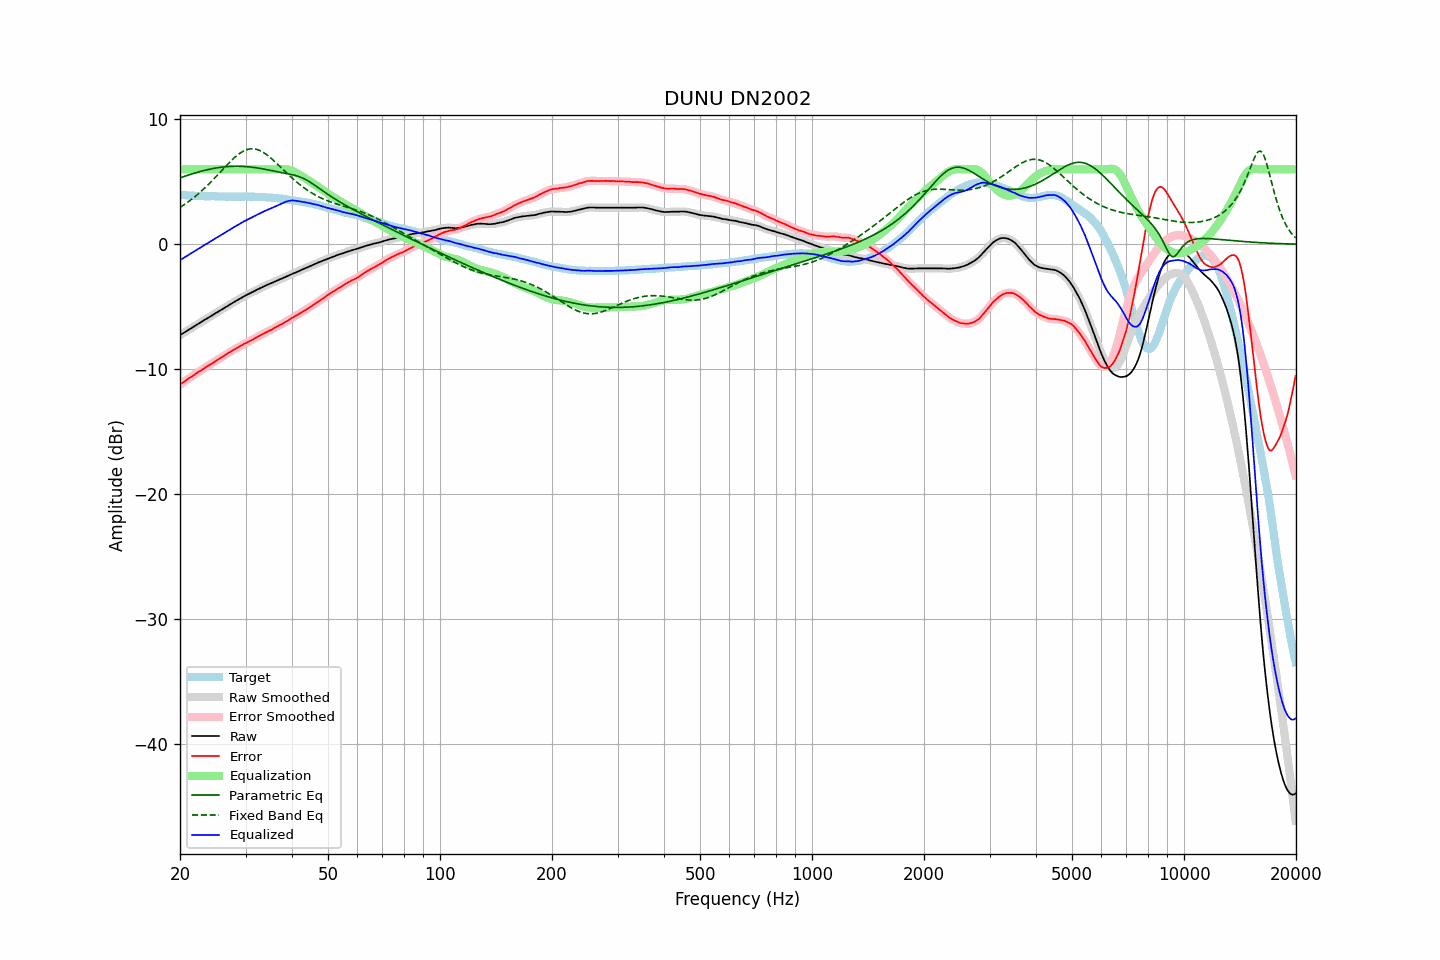

Data behind this chart, as committed beside it:
frequency, raw, error, smoothed, error_smoothed, equalization, parametric_eq, fixed_band_eq, equalized_raw, equalized_smoothed, target
20.00, -7.28, -11.24, -7.28, -11.24, 6.00, 5.31, 2.95, -1.28, -1.28, 3.96
20.20, -7.20, -11.14, -7.20, -11.15, 6.00, 5.36, 3.03, -1.20, -1.20, 3.94
20.40, -7.12, -11.05, -7.12, -11.06, 6.00, 5.40, 3.12, -1.12, -1.12, 3.93
20.61, -7.04, -10.98, -7.04, -10.97, 6.00, 5.45, 3.20, -1.04, -1.04, 3.93
20.81, -6.96, -10.87, -6.96, -10.87, 6.00, 5.49, 3.29, -0.96, -0.96, 3.91
21.02, -6.88, -10.78, -6.88, -10.79, 6.00, 5.53, 3.39, -0.88, -0.88, 3.90
21.23, -6.80, -10.69, -6.80, -10.70, 6.00, 5.57, 3.48, -0.80, -0.80, 3.89
21.44, -6.72, -10.62, -6.72, -10.62, 6.00, 5.62, 3.58, -0.72, -0.72, 3.90
21.66, -6.64, -10.53, -6.65, -10.53, 6.00, 5.66, 3.68, -0.64, -0.65, 3.89
21.87, -6.57, -10.45, -6.57, -10.45, 6.00, 5.69, 3.78, -0.57, -0.57, 3.88
22.09, -6.49, -10.36, -6.49, -10.36, 6.00, 5.73, 3.89, -0.49, -0.49, 3.87
22.31, -6.41, -10.28, -6.41, -10.27, 6.00, 5.77, 4.00, -0.41, -0.41, 3.87
22.54, -6.32, -10.18, -6.33, -10.19, 6.00, 5.81, 4.11, -0.32, -0.33, 3.86
22.76, -6.24, -10.11, -6.24, -10.10, 6.00, 5.84, 4.22, -0.24, -0.24, 3.87
22.99, -6.16, -10.02, -6.16, -10.02, 6.00, 5.87, 4.34, -0.16, -0.16, 3.86
23.22, -6.08, -9.93, -6.08, -9.93, 6.00, 5.91, 4.46, -0.08, -0.08, 3.85
23.45, -6.00, -9.85, -6.01, -9.85, 6.00, 5.94, 4.58, -0.00, -0.01, 3.85
23.69, -5.93, -9.78, -5.93, -9.77, 6.00, 5.97, 4.70, 0.07, 0.07, 3.84
23.92, -5.85, -9.70, -5.85, -9.70, 6.00, 6.00, 4.83, 0.15, 0.15, 3.84
24.16, -5.77, -9.62, -5.77, -9.62, 6.00, 6.02, 4.96, 0.23, 0.23, 3.84
24.40, -5.69, -9.54, -5.69, -9.54, 6.00, 6.05, 5.09, 0.31, 0.31, 3.85
24.65, -5.61, -9.47, -5.61, -9.46, 6.00, 6.07, 5.23, 0.39, 0.39, 3.85
24.89, -5.53, -9.37, -5.53, -9.38, 6.00, 6.10, 5.36, 0.47, 0.47, 3.84
25.14, -5.45, -9.28, -5.45, -9.29, 6.00, 6.12, 5.50, 0.55, 0.55, 3.83
25.39, -5.38, -9.21, -5.38, -9.20, 6.00, 6.14, 5.64, 0.62, 0.62, 3.83
25.65, -5.30, -9.12, -5.30, -9.12, 6.00, 6.16, 5.77, 0.70, 0.70, 3.82
25.91, -5.22, -9.04, -5.22, -9.05, 6.00, 6.17, 5.91, 0.78, 0.78, 3.82
26.16, -5.14, -8.97, -5.14, -8.96, 6.00, 6.19, 6.05, 0.86, 0.86, 3.83
26.43, -5.06, -8.88, -5.06, -8.88, 6.00, 6.20, 6.19, 0.94, 0.94, 3.82
26.69, -4.98, -8.80, -4.98, -8.80, 6.00, 6.21, 6.32, 1.02, 1.02, 3.82
26.96, -4.90, -8.72, -4.91, -8.72, 6.00, 6.22, 6.46, 1.10, 1.09, 3.81
27.23, -4.83, -8.64, -4.83, -8.64, 6.00, 6.23, 6.59, 1.17, 1.17, 3.80
27.50, -4.75, -8.55, -4.75, -8.56, 6.00, 6.24, 6.71, 1.25, 1.25, 3.80
27.77, -4.67, -8.48, -4.68, -8.48, 6.00, 6.24, 6.84, 1.33, 1.32, 3.81
28.05, -4.60, -8.41, -4.60, -8.41, 6.00, 6.25, 6.95, 1.40, 1.40, 3.81
28.33, -4.52, -8.33, -4.53, -8.34, 6.00, 6.25, 7.06, 1.48, 1.47, 3.81
28.62, -4.45, -8.26, -4.45, -8.26, 6.00, 6.25, 7.17, 1.55, 1.55, 3.81
28.90, -4.38, -8.20, -4.38, -8.19, 6.00, 6.24, 7.26, 1.62, 1.62, 3.82
29.19, -4.30, -8.12, -4.30, -8.12, 6.00, 6.24, 7.35, 1.70, 1.70, 3.81
29.48, -4.23, -8.04, -4.23, -8.04, 6.00, 6.24, 7.43, 1.77, 1.77, 3.81
29.78, -4.15, -7.96, -4.15, -7.97, 6.00, 6.23, 7.49, 1.85, 1.85, 3.81
30.08, -4.08, -7.91, -4.09, -7.91, 6.00, 6.22, 7.55, 1.92, 1.91, 3.83
30.38, -4.02, -7.84, -4.02, -7.84, 6.00, 6.21, 7.59, 1.98, 1.98, 3.82
30.68, -3.96, -7.78, -3.96, -7.78, 6.00, 6.20, 7.62, 2.04, 2.04, 3.82
30.99, -3.89, -7.71, -3.90, -7.71, 6.00, 6.18, 7.64, 2.11, 2.10, 3.81
31.30, -3.83, -7.65, -3.83, -7.64, 6.00, 6.17, 7.64, 2.17, 2.17, 3.81
31.61, -3.76, -7.57, -3.76, -7.57, 6.00, 6.15, 7.64, 2.24, 2.24, 3.81
31.93, -3.70, -7.50, -3.70, -7.50, 6.00, 6.13, 7.62, 2.30, 2.30, 3.80
32.24, -3.63, -7.43, -3.63, -7.43, 6.00, 6.11, 7.58, 2.37, 2.37, 3.80
32.57, -3.57, -7.36, -3.57, -7.36, 6.00, 6.09, 7.54, 2.43, 2.43, 3.78
32.89, -3.51, -7.29, -3.51, -7.29, 6.00, 6.07, 7.48, 2.49, 2.49, 3.78
33.22, -3.45, -7.23, -3.45, -7.23, 6.00, 6.05, 7.42, 2.55, 2.55, 3.78
33.55, -3.38, -7.16, -3.38, -7.16, 6.00, 6.03, 7.34, 2.62, 2.62, 3.78
33.89, -3.32, -7.09, -3.32, -7.09, 6.00, 6.00, 7.26, 2.68, 2.68, 3.76
34.23, -3.26, -7.01, -3.26, -7.02, 6.00, 5.98, 7.16, 2.74, 2.74, 3.75
34.57, -3.21, -6.96, -3.21, -6.96, 6.00, 5.95, 7.07, 2.79, 2.79, 3.75
34.92, -3.15, -6.89, -3.16, -6.90, 6.00, 5.93, 6.96, 2.85, 2.84, 3.74
35.27, -3.10, -6.85, -3.10, -6.83, 6.00, 5.90, 6.85, 2.90, 2.90, 3.74
35.62, -3.04, -6.75, -3.04, -6.76, 6.00, 5.88, 6.73, 2.96, 2.96, 3.71
35.97, -2.98, -6.69, -2.99, -6.69, 6.00, 5.85, 6.61, 3.02, 3.01, 3.71
... 635 more rows
